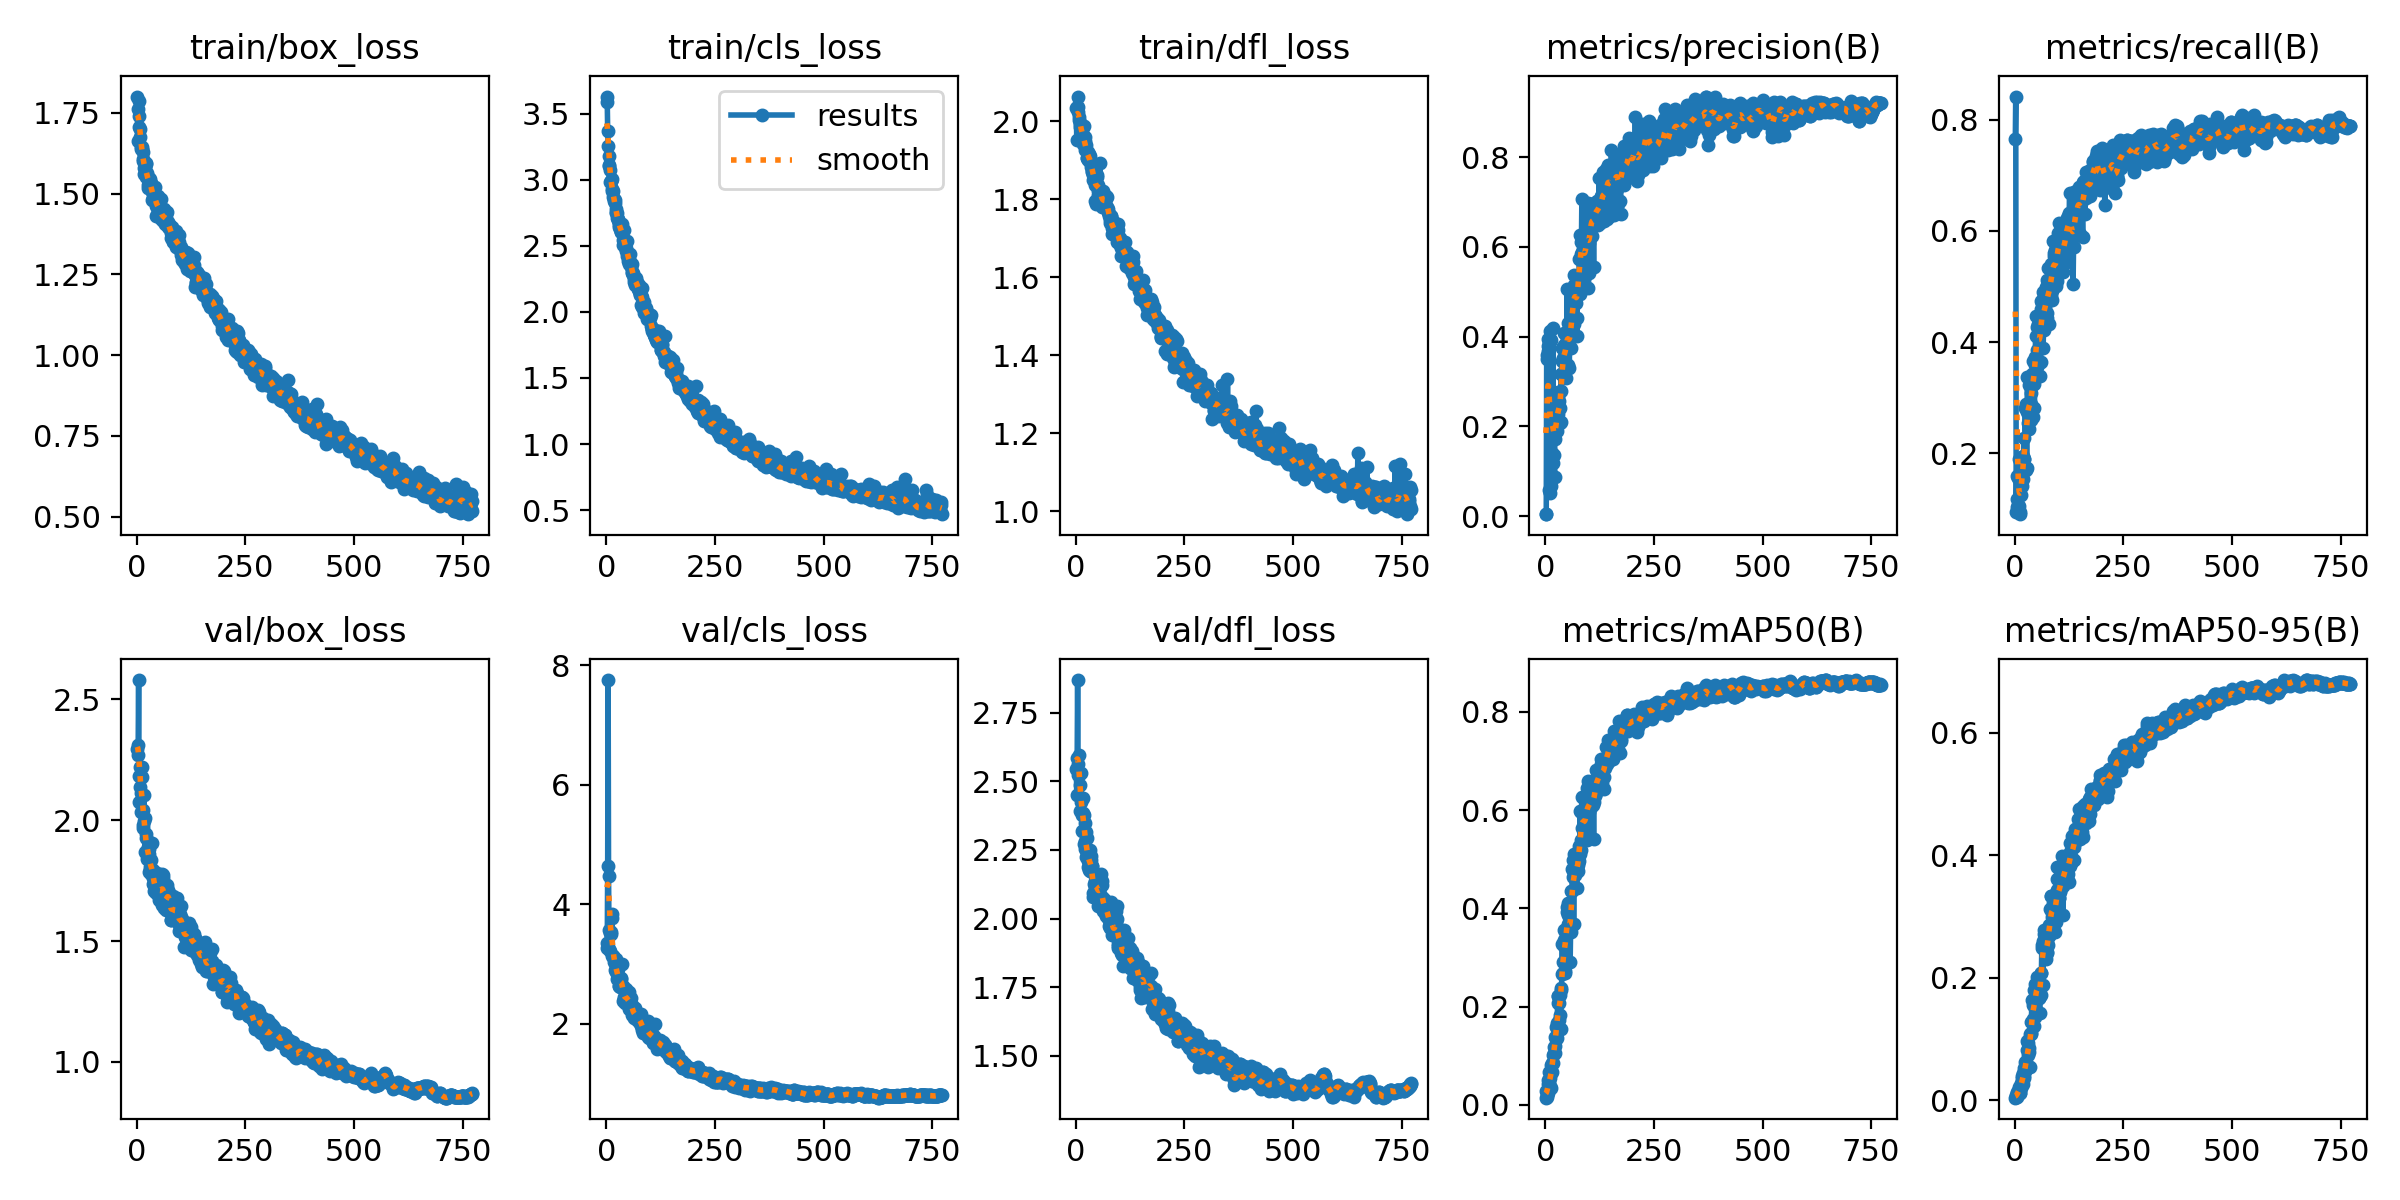

The file beside this chart, header and first rows:
epoch, time, train/box_loss, train/cls_loss, train/dfl_loss, metrics/precision(B), metrics/recall(B), metrics/mAP50(B), metrics/mAP50-95(B), val/box_loss, val/cls_loss, val/dfl_loss, lr/pg0, lr/pg1, lr/pg2
1, 16, 1.8, 3.628, 2.035, 0.00408, 0.7657, 0.01432, 0.00407, 2.292, 3.36, 2.547, 0.003277, 0.003277, 0.003277
2, 27.19, 1.663, 3.586, 1.953, 0.00465, 0.8419, 0.02888, 0.00919, 2.271, 3.277, 2.452, 0.006602, 0.006602, 0.006602
3, 38.24, 1.761, 3.365, 2.036, 0.3585, 0.0941, 0.01968, 0.00536, 2.309, 4.648, 2.587, 0.009919, 0.009919, 0.009919
4, 49.5, 1.787, 3.252, 2.064, 0.3499, 0.1596, 0.01566, 0.00453, 2.579, 7.756, 2.87, 0.009963, 0.009963, 0.009963
5, 60.87, 1.74, 3.175, 2.038, 0.3672, 0.1033, 0.02429, 0.00715, 2.183, 4.468, 2.564, 0.00995, 0.00995, 0.00995
6, 71.87, 1.705, 3.112, 2.024, 0.3948, 0.1181, 0.04961, 0.01342, 2.073, 3.571, 2.525, 0.009938, 0.009938, 0.009938
7, 82.72, 1.699, 3.106, 2.005, 0.3801, 0.1557, 0.04262, 0.01284, 2.22, 3.255, 2.597, 0.009926, 0.009926, 0.009926
8, 93.75, 1.676, 3.071, 2.011, 0.3864, 0.1073, 0.04779, 0.01453, 2.137, 3.516, 2.524, 0.009913, 0.009913, 0.009913
9, 104.8, 1.639, 2.978, 1.986, 0.05819, 0.1902, 0.06571, 0.02165, 2.111, 3.218, 2.487, 0.009901, 0.009901, 0.009901
10, 116.2, 1.644, 2.992, 1.993, 0.4118, 0.105, 0.05377, 0.01751, 2.033, 3.499, 2.394, 0.009889, 0.009889, 0.009889
11, 127.3, 1.646, 2.986, 1.994, 0.05086, 0.09014, 0.03794, 0.01249, 2.18, 3.532, 2.424, 0.009876, 0.009876, 0.009876
12, 139, 1.638, 3.005, 1.975, 0.06678, 0.09453, 0.03473, 0.01129, 2.218, 3.835, 2.53, 0.009864, 0.009864, 0.009864
13, 150.4, 1.608, 2.931, 1.971, 0.3931, 0.1429, 0.06504, 0.02037, 2.043, 3.769, 2.385, 0.009851, 0.009851, 0.009851
14, 161.8, 1.629, 2.911, 1.981, 0.09398, 0.1485, 0.0811, 0.0277, 1.969, 3.142, 2.319, 0.009839, 0.009839, 0.009839
15, 173.2, 1.6, 2.914, 1.97, 0.2276, 0.1238, 0.06589, 0.02172, 1.979, 3.142, 2.378, 0.009827, 0.009827, 0.009827
16, 184.6, 1.578, 2.87, 1.952, 0.141, 0.1416, 0.08519, 0.03696, 2.105, 3.141, 2.441, 0.009814, 0.009814, 0.009814
17, 196.2, 1.561, 2.836, 1.942, 0.4193, 0.1676, 0.1009, 0.03865, 1.995, 3.094, 2.384, 0.009802, 0.009802, 0.009802
18, 207.8, 1.587, 2.857, 1.988, 0.1189, 0.1536, 0.0845, 0.02559, 2.009, 3.035, 2.377, 0.00979, 0.00979, 0.00979
19, 219.2, 1.578, 2.847, 1.945, 0.1871, 0.1942, 0.1182, 0.04358, 1.869, 2.904, 2.273, 0.009777, 0.009777, 0.009777
20, 230.7, 1.591, 2.822, 1.961, 0.1359, 0.1887, 0.106, 0.03953, 1.924, 3.061, 2.349, 0.009765, 0.009765, 0.009765
21, 242.1, 1.552, 2.748, 1.926, 0.08591, 0.2277, 0.1056, 0.03587, 1.869, 3.08, 2.253, 0.009753, 0.009753, 0.009753
22, 253.8, 1.596, 2.779, 1.95, 0.218, 0.1895, 0.1383, 0.05284, 1.944, 2.866, 2.281, 0.00974, 0.00974, 0.00974
23, 265.2, 1.565, 2.756, 1.93, 0.1718, 0.1737, 0.1205, 0.04778, 1.856, 2.929, 2.223, 0.009728, 0.009728, 0.009728
24, 276.9, 1.554, 2.744, 1.938, 0.2284, 0.2814, 0.1582, 0.06224, 1.84, 2.758, 2.315, 0.009715, 0.009715, 0.009715
25, 288.4, 1.518, 2.711, 1.906, 0.2243, 0.1688, 0.1344, 0.05048, 1.888, 2.937, 2.292, 0.009703, 0.009703, 0.009703
26, 300.1, 1.527, 2.699, 1.907, 0.2115, 0.2882, 0.167, 0.06187, 1.915, 2.91, 2.236, 0.009691, 0.009691, 0.009691
27, 311.8, 1.547, 2.696, 1.921, 0.19, 0.1732, 0.1361, 0.05184, 1.88, 2.773, 2.209, 0.009678, 0.009678, 0.009678
28, 323.5, 1.545, 2.668, 1.902, 0.2677, 0.2745, 0.2066, 0.08199, 1.859, 2.754, 2.232, 0.009666, 0.009666, 0.009666
29, 335.3, 1.537, 2.659, 1.91, 0.228, 0.3367, 0.2223, 0.09724, 1.787, 2.639, 2.186, 0.009654, 0.009654, 0.009654
30, 347, 1.535, 2.645, 1.918, 0.2755, 0.2834, 0.2217, 0.09369, 1.804, 2.632, 2.225, 0.009641, 0.009641, 0.009641
31, 359, 1.544, 2.652, 1.911, 0.2066, 0.2537, 0.1721, 0.07451, 1.795, 2.649, 2.179, 0.009629, 0.009629, 0.009629
32, 370.8, 1.533, 2.629, 1.9, 0.2572, 0.3232, 0.2064, 0.08549, 1.834, 2.614, 2.248, 0.009616, 0.009616, 0.009616
33, 382.7, 1.528, 2.602, 1.912, 0.2079, 0.2442, 0.1824, 0.07785, 1.778, 2.749, 2.175, 0.009604, 0.009604, 0.009604
34, 394.7, 1.506, 2.607, 1.89, 0.2407, 0.3305, 0.2232, 0.1081, 1.794, 2.76, 2.214, 0.009592, 0.009592, 0.009592
35, 406.4, 1.481, 2.661, 1.884, 0.2103, 0.2646, 0.1543, 0.05379, 1.905, 3.007, 2.229, 0.009579, 0.009579, 0.009579
36, 418, 1.508, 2.601, 1.889, 0.3173, 0.2596, 0.2372, 0.1083, 1.762, 2.613, 2.17, 0.009567, 0.009567, 0.009567
37, 429.6, 1.487, 2.61, 1.873, 0.2777, 0.289, 0.2341, 0.1092, 1.737, 2.629, 2.19, 0.009555, 0.009555, 0.009555
38, 441.3, 1.482, 2.541, 1.871, 0.3464, 0.3083, 0.2656, 0.1277, 1.795, 2.631, 2.192, 0.009542, 0.009542, 0.009542
39, 453, 1.501, 2.509, 1.864, 0.3755, 0.3316, 0.3277, 0.1627, 1.731, 2.391, 2.094, 0.00953, 0.00953, 0.00953
40, 464.6, 1.487, 2.62, 1.85, 0.3188, 0.3425, 0.269, 0.1274, 1.707, 2.42, 2.077, 0.009517, 0.009517, 0.009517
41, 476.2, 1.522, 2.536, 1.891, 0.3522, 0.2655, 0.29, 0.1326, 1.718, 2.445, 2.09, 0.009505, 0.009505, 0.009505
42, 488, 1.497, 2.489, 1.869, 0.3535, 0.3654, 0.3357, 0.1557, 1.712, 2.432, 2.125, 0.009493, 0.009493, 0.009493
43, 499.8, 1.483, 2.498, 1.857, 0.3816, 0.3416, 0.3557, 0.1803, 1.712, 2.345, 2.114, 0.00948, 0.00948, 0.00948
44, 511.4, 1.431, 2.488, 1.796, 0.4092, 0.3248, 0.3238, 0.1543, 1.768, 2.421, 2.138, 0.009468, 0.009468, 0.009468
45, 523.4, 1.461, 2.484, 1.837, 0.3384, 0.2806, 0.2681, 0.1218, 1.697, 2.491, 2.087, 0.009456, 0.009456, 0.009456
46, 535.1, 1.488, 2.463, 1.86, 0.3359, 0.3593, 0.2725, 0.135, 1.781, 2.586, 2.151, 0.009443, 0.009443, 0.009443
47, 546.7, 1.438, 2.537, 1.788, 0.3725, 0.3724, 0.3463, 0.1891, 1.731, 2.487, 2.152, 0.009431, 0.009431, 0.009431
48, 558.4, 1.492, 2.425, 1.862, 0.3076, 0.4473, 0.3579, 0.1758, 1.707, 2.37, 2.09, 0.009418, 0.009418, 0.009418
49, 570.1, 1.464, 2.448, 1.857, 0.3937, 0.4111, 0.4021, 0.1851, 1.71, 2.338, 2.126, 0.009406, 0.009406, 0.009406
50, 582, 1.441, 2.386, 1.821, 0.5064, 0.3849, 0.392, 0.1869, 1.72, 2.365, 2.117, 0.009394, 0.009394, 0.009394
51, 593.8, 1.462, 2.364, 1.837, 0.4301, 0.3544, 0.3686, 0.1761, 1.668, 2.347, 2.046, 0.009381, 0.009381, 0.009381
52, 605.3, 1.442, 2.393, 1.812, 0.3374, 0.4269, 0.3869, 0.2015, 1.763, 2.535, 2.122, 0.009369, 0.009369, 0.009369
53, 617.1, 1.453, 2.393, 1.816, 0.4147, 0.4464, 0.4113, 0.1966, 1.712, 2.249, 2.072, 0.009357, 0.009357, 0.009357
54, 629.1, 1.433, 2.378, 1.823, 0.401, 0.4333, 0.3586, 0.1758, 1.67, 2.438, 2.118, 0.009344, 0.009344, 0.009344
55, 640.6, 1.482, 2.434, 1.893, 0.3294, 0.4211, 0.3539, 0.167, 1.693, 2.39, 2.114, 0.009332, 0.009332, 0.009332
56, 652.1, 1.421, 2.337, 1.808, 0.3957, 0.3623, 0.3637, 0.1663, 1.688, 2.333, 2.09, 0.009319, 0.009319, 0.009319
57, 663.7, 1.435, 2.362, 1.821, 0.4113, 0.3397, 0.2903, 0.1426, 1.777, 2.426, 2.162, 0.009307, 0.009307, 0.009307
58, 675.4, 1.433, 2.293, 1.806, 0.3745, 0.4198, 0.3517, 0.1703, 1.648, 2.271, 2.046, 0.009295, 0.009295, 0.009295
59, 687.2, 1.414, 2.361, 1.779, 0.4451, 0.3637, 0.3626, 0.1718, 1.761, 2.314, 2.138, 0.009282, 0.009282, 0.009282
60, 698.9, 1.427, 2.298, 1.795, 0.437, 0.4743, 0.4348, 0.2083, 1.775, 2.151, 2.122, 0.00927, 0.00927, 0.00927
... 712 more rows
